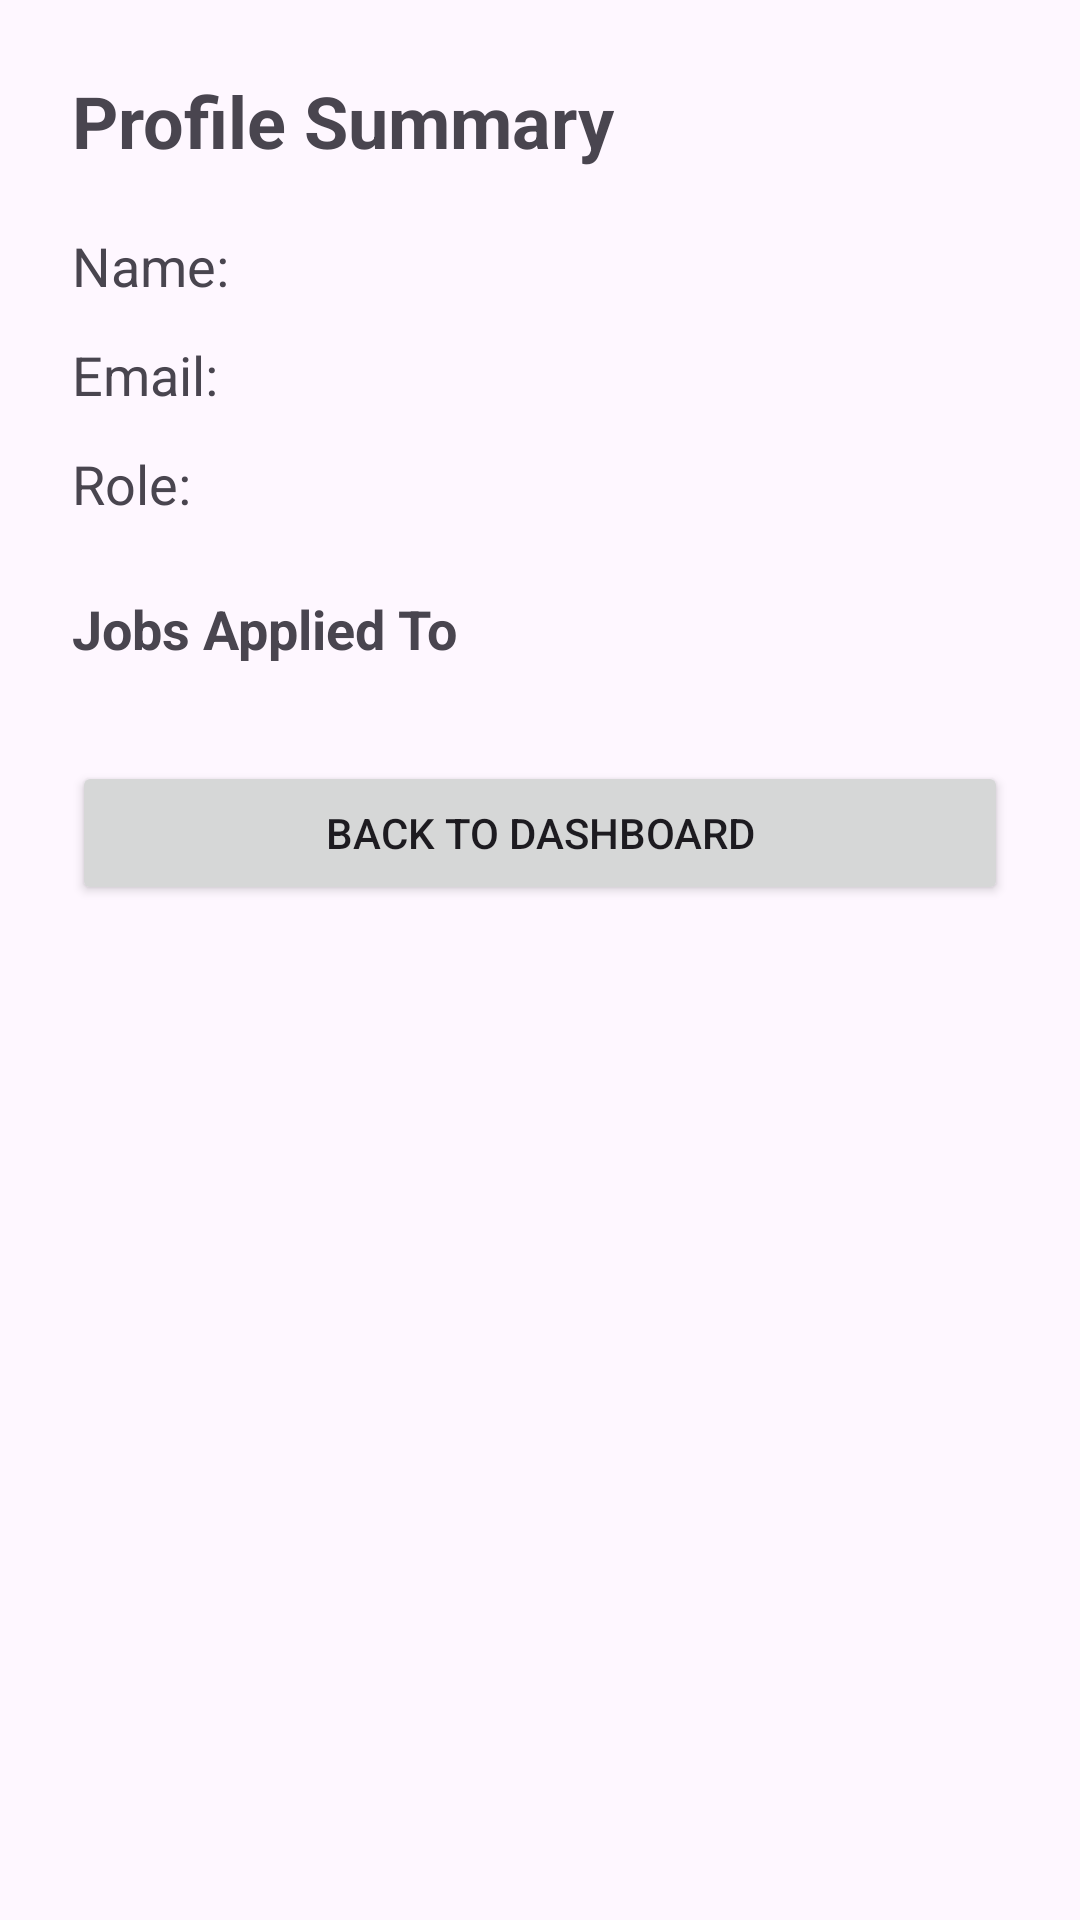

Layout XML and referenced resources for this Android screen:
<!-- AndroidManifest.xml: application theme Theme.CSCI3130GroupProject -->
<!-- res/layout/activity_profile.xml -->
<?xml version="1.0" encoding="utf-8"?>
<ScrollView xmlns:android="http://schemas.android.com/apk/res/android"
    android:layout_width="match_parent"
    android:layout_height="match_parent"
    android:fillViewport="true">

    <LinearLayout
        android:layout_width="match_parent"
        android:layout_height="wrap_content"
        android:orientation="vertical"
        android:padding="24dp">

        <TextView
            android:id="@+id/tvTitle"
            android:layout_width="wrap_content"
            android:layout_height="wrap_content"
            android:text="Profile Summary"
            android:textSize="24sp"
            android:textStyle="bold"
            android:layout_marginBottom="20dp" />

        <TextView
            android:id="@+id/tvName"
            android:layout_width="wrap_content"
            android:layout_height="wrap_content"
            android:text="Name:"
            android:textSize="18sp"
            android:layout_marginBottom="12dp" />

        <TextView
            android:id="@+id/tvEmail"
            android:layout_width="wrap_content"
            android:layout_height="wrap_content"
            android:text="Email:"
            android:textSize="18sp"
            android:layout_marginBottom="12dp" />

        <TextView
            android:id="@+id/tvRole"
            android:layout_width="wrap_content"
            android:layout_height="wrap_content"
            android:text="Role:"
            android:textSize="18sp"
            android:layout_marginBottom="24dp" />

        <TextView
            android:id="@+id/tvAppliedJobsTitle"
            android:layout_width="match_parent"
            android:layout_height="wrap_content"
            android:text="Jobs Applied To"
            android:textSize="18sp"
            android:textStyle="bold"
            android:paddingBottom="8dp" />

        <LinearLayout
            android:id="@+id/layoutAppliedJobs"
            android:layout_width="match_parent"
            android:layout_height="wrap_content"
            android:orientation="vertical"
            android:layout_marginBottom="24dp" />

        <Button
            android:id="@+id/btnBackToDashboard"
            android:layout_width="match_parent"
            android:layout_height="wrap_content"
            android:text="Back to Dashboard"
            android:padding="12dp" />

    </LinearLayout>
</ScrollView>
<!-- resources referenced by this layout -->
<resources>
  <style name="Theme.CSCI3130GroupProject" parent="Base.Theme.CSCI3130GroupProject" />
  <style name="Base.Theme.CSCI3130GroupProject" parent="Theme.Material3.DayNight.NoActionBar">
          
          
      </style>
</resources>
